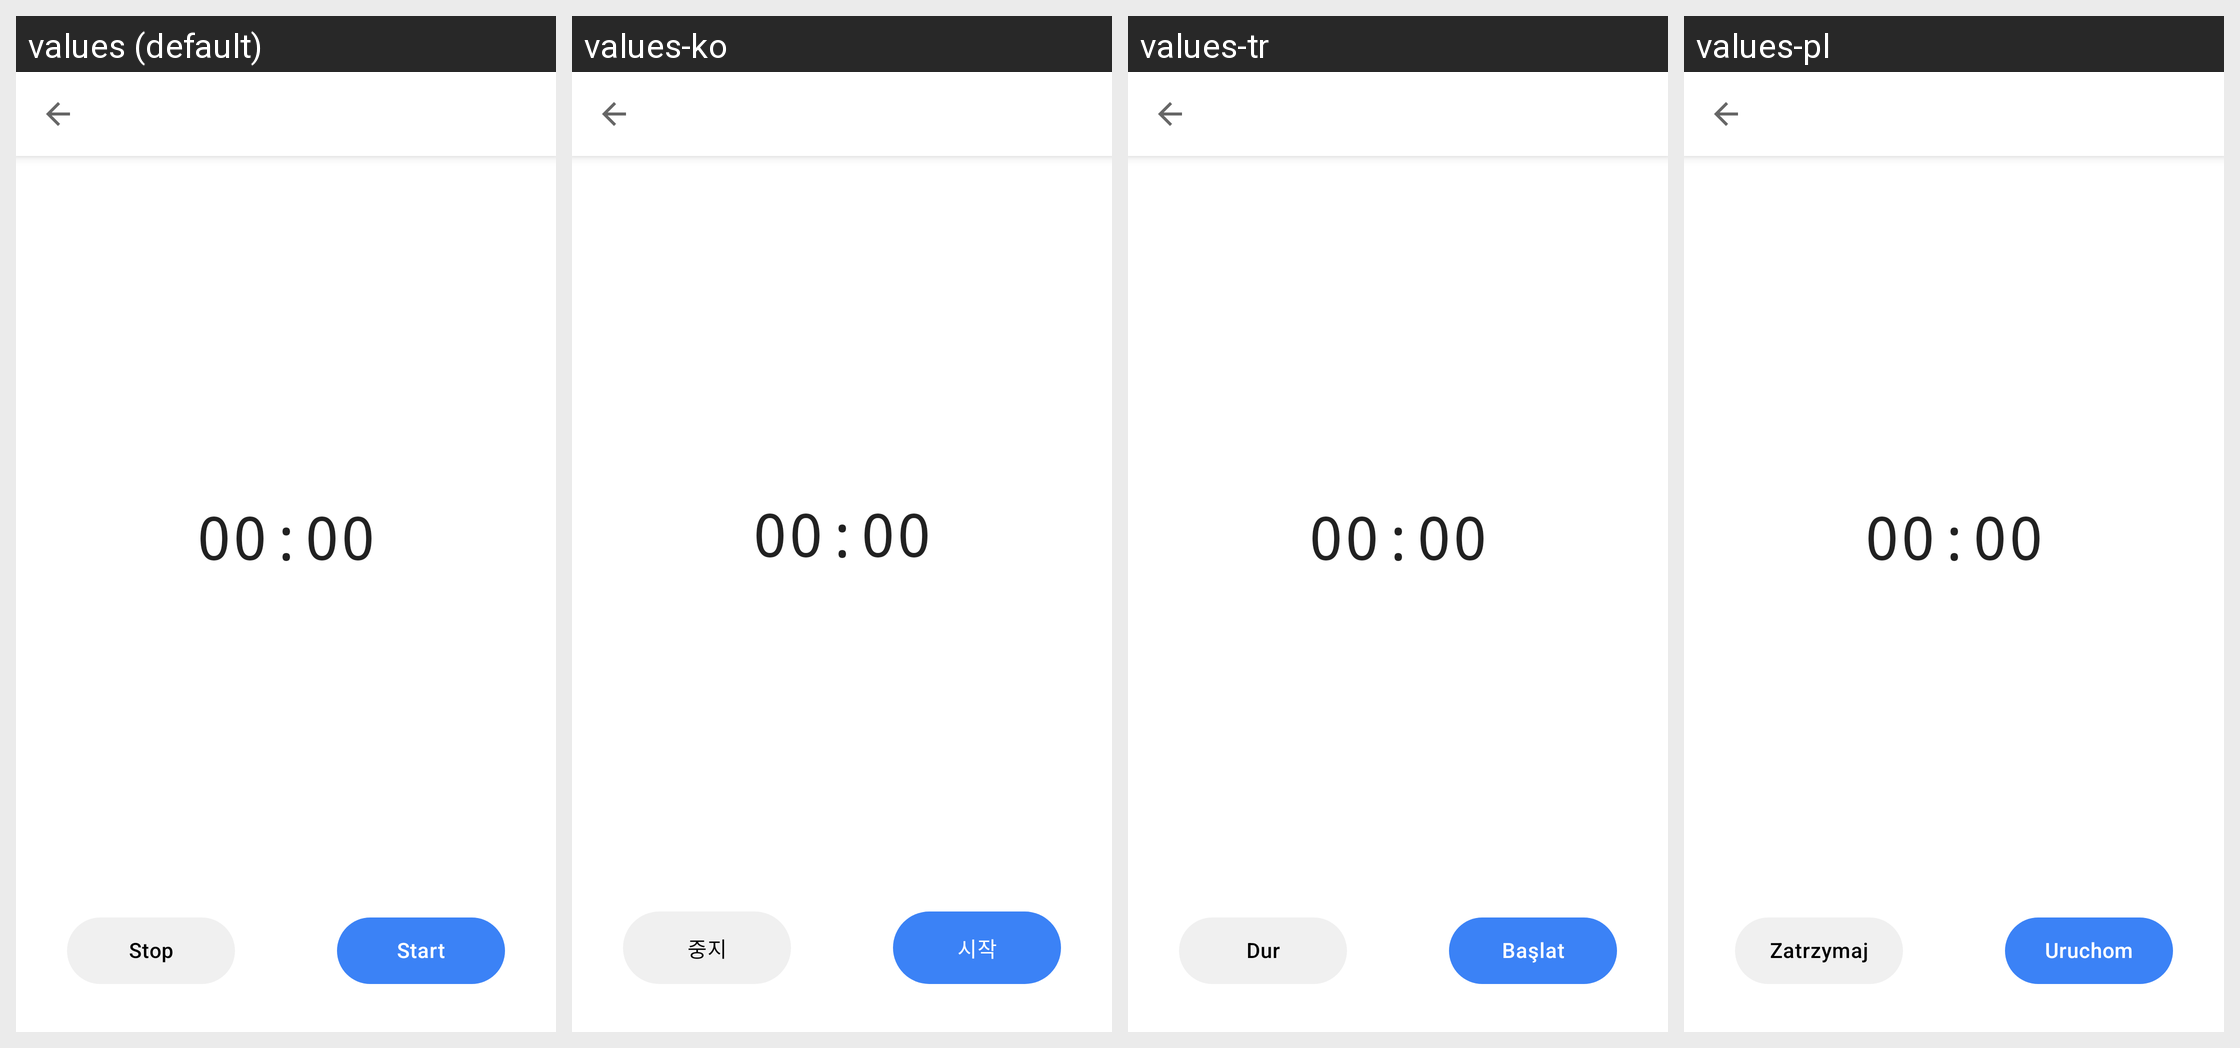

Translations of the strings shown on this Android screen, per locale in the grid:
Android screen res/layout/activity_record_audio.xml rendered under 4 locales, left to right: values (default), values-ko, values-tr, values-pl. Device: Nexus 5 (rendered at 1080×1920; each locale shown at half size, 540×960, under a caption strip naming it); theme AppTheme.
Other locales in the repository, not shown: values-ca, values-cs, values-da, values-de, values-el, values-es, values-fr, values-hu, values-in, values-it, values-ja, values-my, values-nb, values-nl, values-nn, values-pt-rBR, values-pt-rPT, values-ro, values-ru, values-sk, values-sl, values-sv, values-tl, values-uk, values-vi, values-zh-rCN.
Strings drawn on this screen, with the default value and each locale's value (text and hints the layout hard-codes, and strings that could not be matched under every locale, appear in the picture but are not listed):

stop
  values: Stop
  values-ko: 중지
  values-tr: Dur
  values-pl: Zatrzymaj

start
  values: Start
  values-ko: 시작
  values-tr: Başlat
  values-pl: Uruchom
